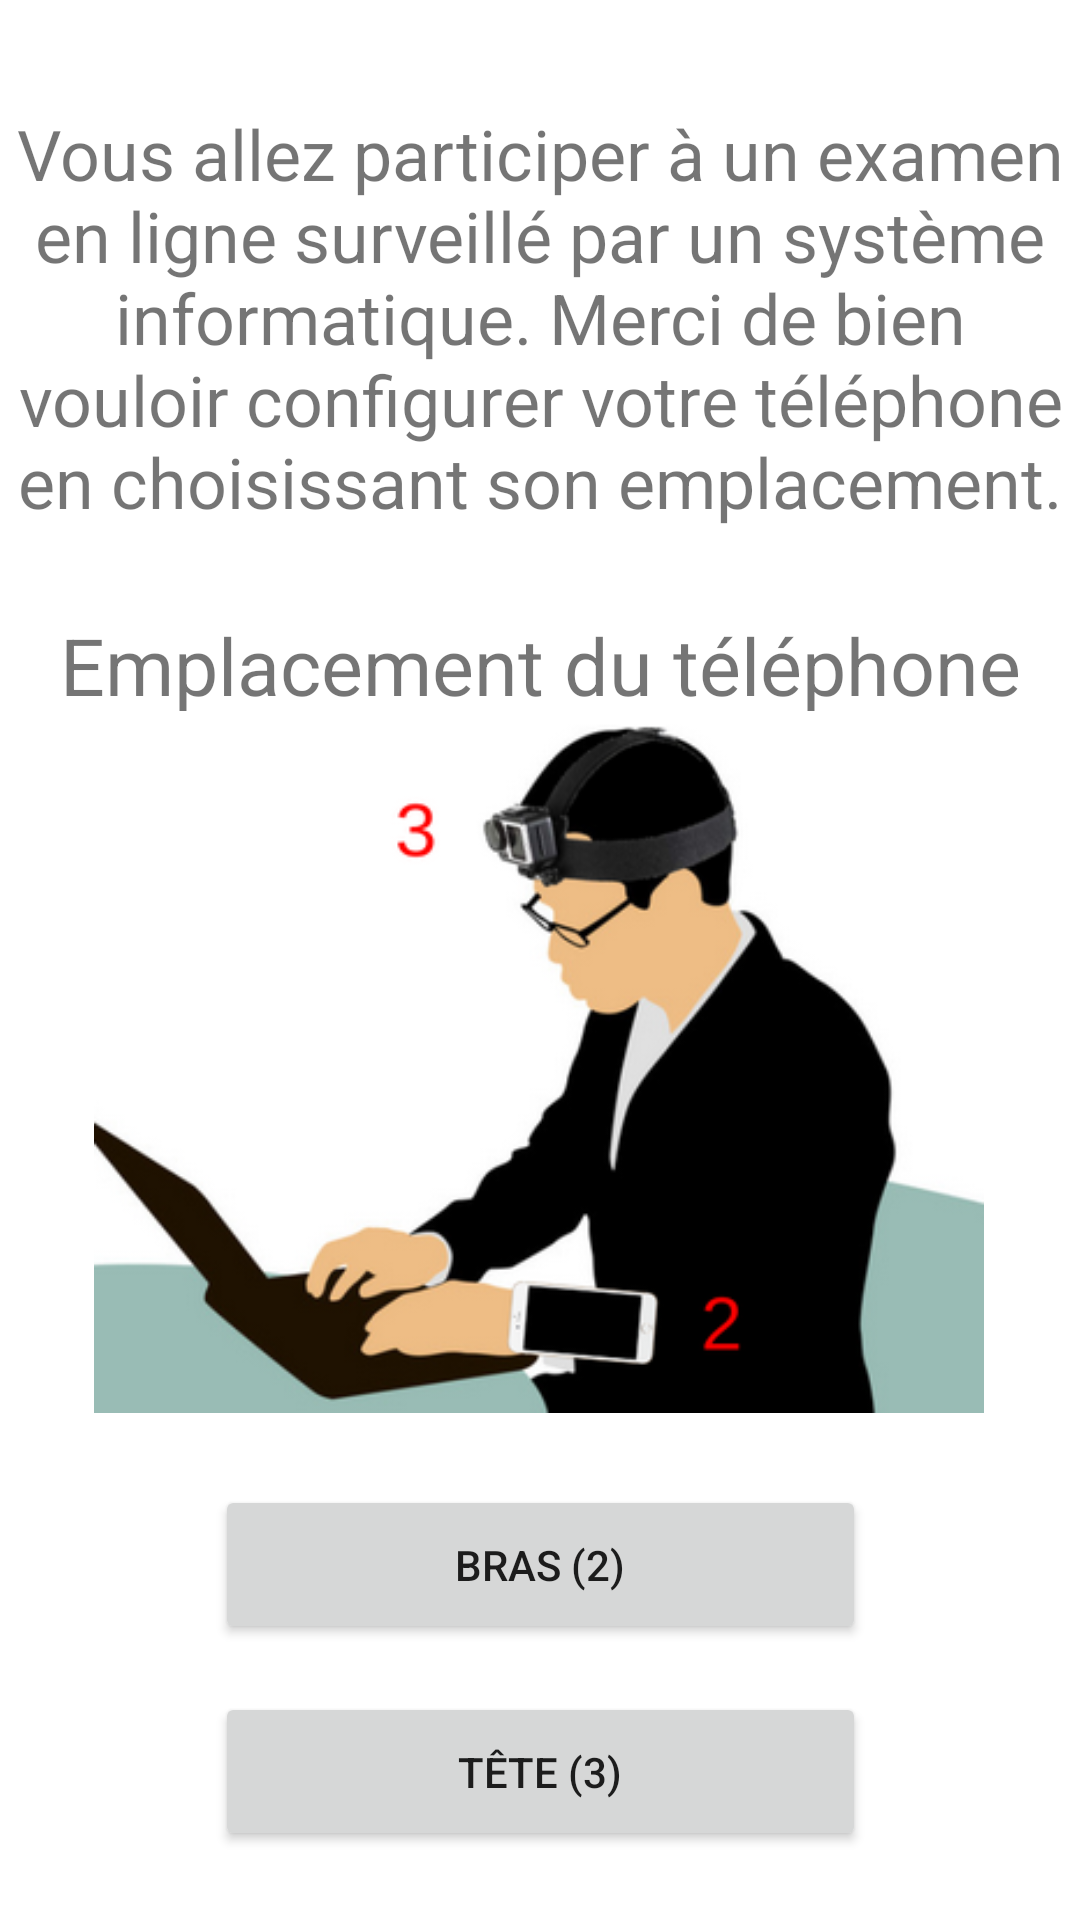

Write the Android layout XML for this screen, with the resource values it uses.
<!-- AndroidManifest.xml: application theme Theme.Examonitor -->
<!-- res/layout/activity_intro_screen.xml -->
<?xml version="1.0" encoding="utf-8"?>
<androidx.constraintlayout.widget.ConstraintLayout xmlns:android="http://schemas.android.com/apk/res/android"
    xmlns:app="http://schemas.android.com/apk/res-auto"
    xmlns:tools="http://schemas.android.com/tools"
    android:layout_width="match_parent"
    android:layout_height="match_parent"
    tools:context=".Intro_Screen">

    <TextView
        android:id="@+id/textView"
        android:layout_width="353dp"
        android:layout_height="165dp"
        android:autoSizeTextType="uniform"
        android:gravity="center"
        android:text="@string/text_introduction"
        app:layout_constraintBottom_toBottomOf="parent"
        app:layout_constraintEnd_toEndOf="parent"
        app:layout_constraintStart_toStartOf="parent"
        app:layout_constraintTop_toTopOf="parent"
        app:layout_constraintVertical_bias="0.049" />

    <TextView
        android:id="@+id/textView4"
        android:layout_width="321dp"
        android:layout_height="44dp"
        android:layout_marginBottom="208dp"
        android:autoSizeTextType="uniform"
        android:gravity="center"
        android:text="@string/text_emplacement"
        app:layout_constraintBottom_toBottomOf="parent"
        app:layout_constraintEnd_toEndOf="parent"
        app:layout_constraintStart_toStartOf="parent"
        app:layout_constraintTop_toBottomOf="@+id/textView"
        app:layout_constraintVertical_bias="0.056" />

    <Button
        android:id="@+id/button2"
        android:layout_width="217dp"
        android:layout_height="53dp"
        android:layout_marginBottom="16dp"
        android:text="@string/text_btn_bras"
        app:layout_constraintBottom_toTopOf="@+id/btn_tete"
        app:layout_constraintEnd_toEndOf="parent"
        app:layout_constraintStart_toStartOf="parent"
        app:layout_constraintTop_toBottomOf="@+id/textView4"
        app:layout_constraintVertical_bias="1.0" />

    <Button
        android:id="@+id/btn_tete"
        android:layout_width="217dp"
        android:layout_height="53dp"
        android:text="@string/text_btn_tete"
        app:layout_constraintBottom_toBottomOf="parent"
        app:layout_constraintEnd_toEndOf="parent"
        app:layout_constraintStart_toStartOf="parent"
        app:layout_constraintTop_toBottomOf="@+id/textView4"
        app:layout_constraintVertical_bias="0.933" />

    <ImageView
        android:id="@+id/imageView4"
        android:layout_width="320dp"
        android:layout_height="234dp"
        android:layout_marginBottom="24dp"
        app:layout_constraintBottom_toTopOf="@+id/button2"
        app:layout_constraintEnd_toEndOf="parent"
        app:layout_constraintHorizontal_bias="0.494"
        app:layout_constraintStart_toStartOf="parent"
        app:layout_constraintTop_toBottomOf="@+id/textView4"
        app:layout_constraintVertical_bias="1.0"
        app:srcCompat="@drawable/image_emplacement" />
</androidx.constraintlayout.widget.ConstraintLayout>
<!-- resources referenced by this layout -->
<resources>
  <!-- drawable image_emplacement: png bitmap (drawable, 55055 bytes) -->
  <string name="text_btn_bras">Bras (2) </string>
  <string name="text_btn_tete">Tête (3) </string>
  <string name="text_emplacement">Emplacement du téléphone</string>
  <string name="text_introduction">Vous allez participer à un examen en ligne surveillé par un système informatique. Merci de bien vouloir configurer votre téléphone en choisissant son emplacement.</string>
  <style name="Theme.Examonitor" parent="Theme.MaterialComponents.DayNight.DarkActionBar">
          
          <item name="colorPrimary">@color/purple_500</item>
          <item name="colorPrimaryVariant">@color/purple_700</item>
          <item name="colorOnPrimary">@color/white</item>
          
          <item name="colorSecondary">@color/teal_200</item>
          <item name="colorSecondaryVariant">@color/teal_700</item>
          <item name="colorOnSecondary">@color/black</item>
          
          <item name="android:statusBarColor" tools:targetApi="l">?attr/colorPrimaryVariant</item>
          
      </style>
  <!-- not gathered from this repository: default colours our renderer supplied (Android Studio template values) -->
  <color name="purple_500">#FF6200EE</color>
  <color name="purple_700">#FF3700B3</color>
  <color name="teal_200">#FF03DAC5</color>
  <color name="teal_700">#FF018786</color>
  <color name="black">#FF000000</color>
  <color name="white">#FFFFFFFF</color>
</resources>
